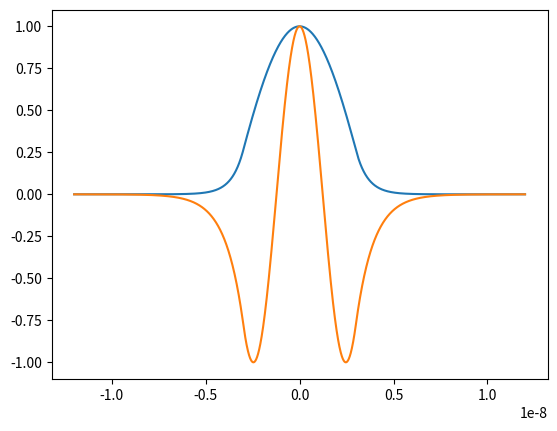

The script that saved this image: (Note: this script raises an exception after producing the figure.)
# -*- coding: utf-8 -*-
"""
Created on Sat May  6 13:07:34 2023

[redacted]
"""
import math as mt
import matplotlib.pyplot as plt
import pandas as pd
import numpy as np


# After entering the required libraries from Python, we can continue:
boxl = 6*10**-9 # You can define the box length
eta = 0.01  # This is our zero
# This is our index; when you decrease this, you will find more accurate results. However, one should be careful that there will be more solutions.
dx = 10.0**-6  # This is the step size of our manual root search. It should be adjusted for the specific cases.
k = 10 # This is our potential's amplitude as shown in Figure 1.a
sigma = 0# This is our initial value that we try to solve the equation
results = []  # This is our results
search_range=10 # This is the upper limit of the root finding loop. This should be increased when it is estimated to have large amounts of solutions, such that the loop can find the higher values of roots. To check this, the authors suggest using Particle_in_a_finite_box_bound_state_calculator.py beforehand.
# This is all the results where we can follow the equation that we want to solve
all_results = []
coefficients = []  # This is the list where we store our resulting parameters
while sigma < search_range:
    
    # This is our equation. For more information, you can check the paper
    eq = sigma**2+((sigma**2)*(mt.tan(sigma/2)**2))-((mt.pi**2)*k)
    all_results.append(eq)
    if abs(eq) <= eta:
        results.append(sigma)
        sigma += dx
    else:
        sigma += dx

for i in results:  # Here we calculate the coefficients and put them into the coefficient list.,
    alpha = i/boxl
    beta = (i*mt.tan(i/2))/boxl
    epsilon = mt.cos(i/2)*mt.exp((beta/2)*boxl)
    coefficients.append(alpha)
    coefficients.append(beta)
    coefficients.append(epsilon)

coeff_array=np.array(coefficients)

# These three contain our wave functions, res is the first solution in which n=1, and res_2 is n=3. x_array shows us x axis.
result_1 = [] # Wave function 1
result_2 = [] # Wave function 2
x_array = []
# Here is the most important and tricky part of the code. One has to choose the meaningful results out of all the results and then comment on which is which. This enables students to play with several solutions and clearly see the effects of changing the parameters, such as box length and amplitude of the potential.
# The coefficient matrix can be very confusing, but it is quite simple. First, students can check the location and number of solutions of an interested system with Particle_in_a_finite_box_bound_state_calculator.py. 
# After that, using a variable explorer (in Spyder) or a similar GUI-based editor, students can select the meaningful solutions. There will be degenerate and/or solutions that lead to unexpected results. These can be eliminated or ignored by either plotting and analyzing their result or doing a direct analysis of the obtained coefficient results.
alpha_1 = coefficients[0]
beta_1 = coefficients[1]
epsilon_1 = coefficients[2]
alpha_2 = coefficients[474]
beta_2 = coefficients[475]
epsilon_2 = coefficients[476]


 

# In these three loops, we calculate the wavefunctions using the above coefficients and the equation mentioned in the paper.
i=-boxl*2
while i < (-boxl/2):
    eq_1 = epsilon_1*mt.exp(beta_1*i)
    eq4 = epsilon_2*mt.exp(beta_2*i)
    result_1.append(eq_1)
    result_2.append(eq4)
    x_array.append(i)
    i+=0.1*10**-10
e=(-boxl/2)+0.1*10**-10
while e <boxl/2:
    eq_2 = mt.cos((alpha_1*e))
    eq5 = mt.cos((alpha_2*e))
    result_1.append(eq_2)
    result_2.append(eq5)
    x_array.append(e)
    e+=0.1*10**-10
d=(boxl/2)+0.1*10**-10
while d < (boxl*2):
    eq_3 = epsilon_1*mt.exp(-beta_1*d)
    eq6 = epsilon_2*mt.exp(-beta_2*d)
    result_1.append(eq_3)
    result_2.append(eq6)
    x_array.append(d)
    d+=0.1*10**-10      

# Here we plot and save as an Excel file in order to see if one student wants to play with other programs, such as Origin and Excel
plt.plot(x_array, result_1)
plt.show()
plt.plot(x_array, result_2)
df = pd.DataFrame({'X': x_array, 'k=10': result_1, 'k=10': result_2})

df.to_excel('k10kwfs.xlsx', sheet_name='new_sheet_name')

